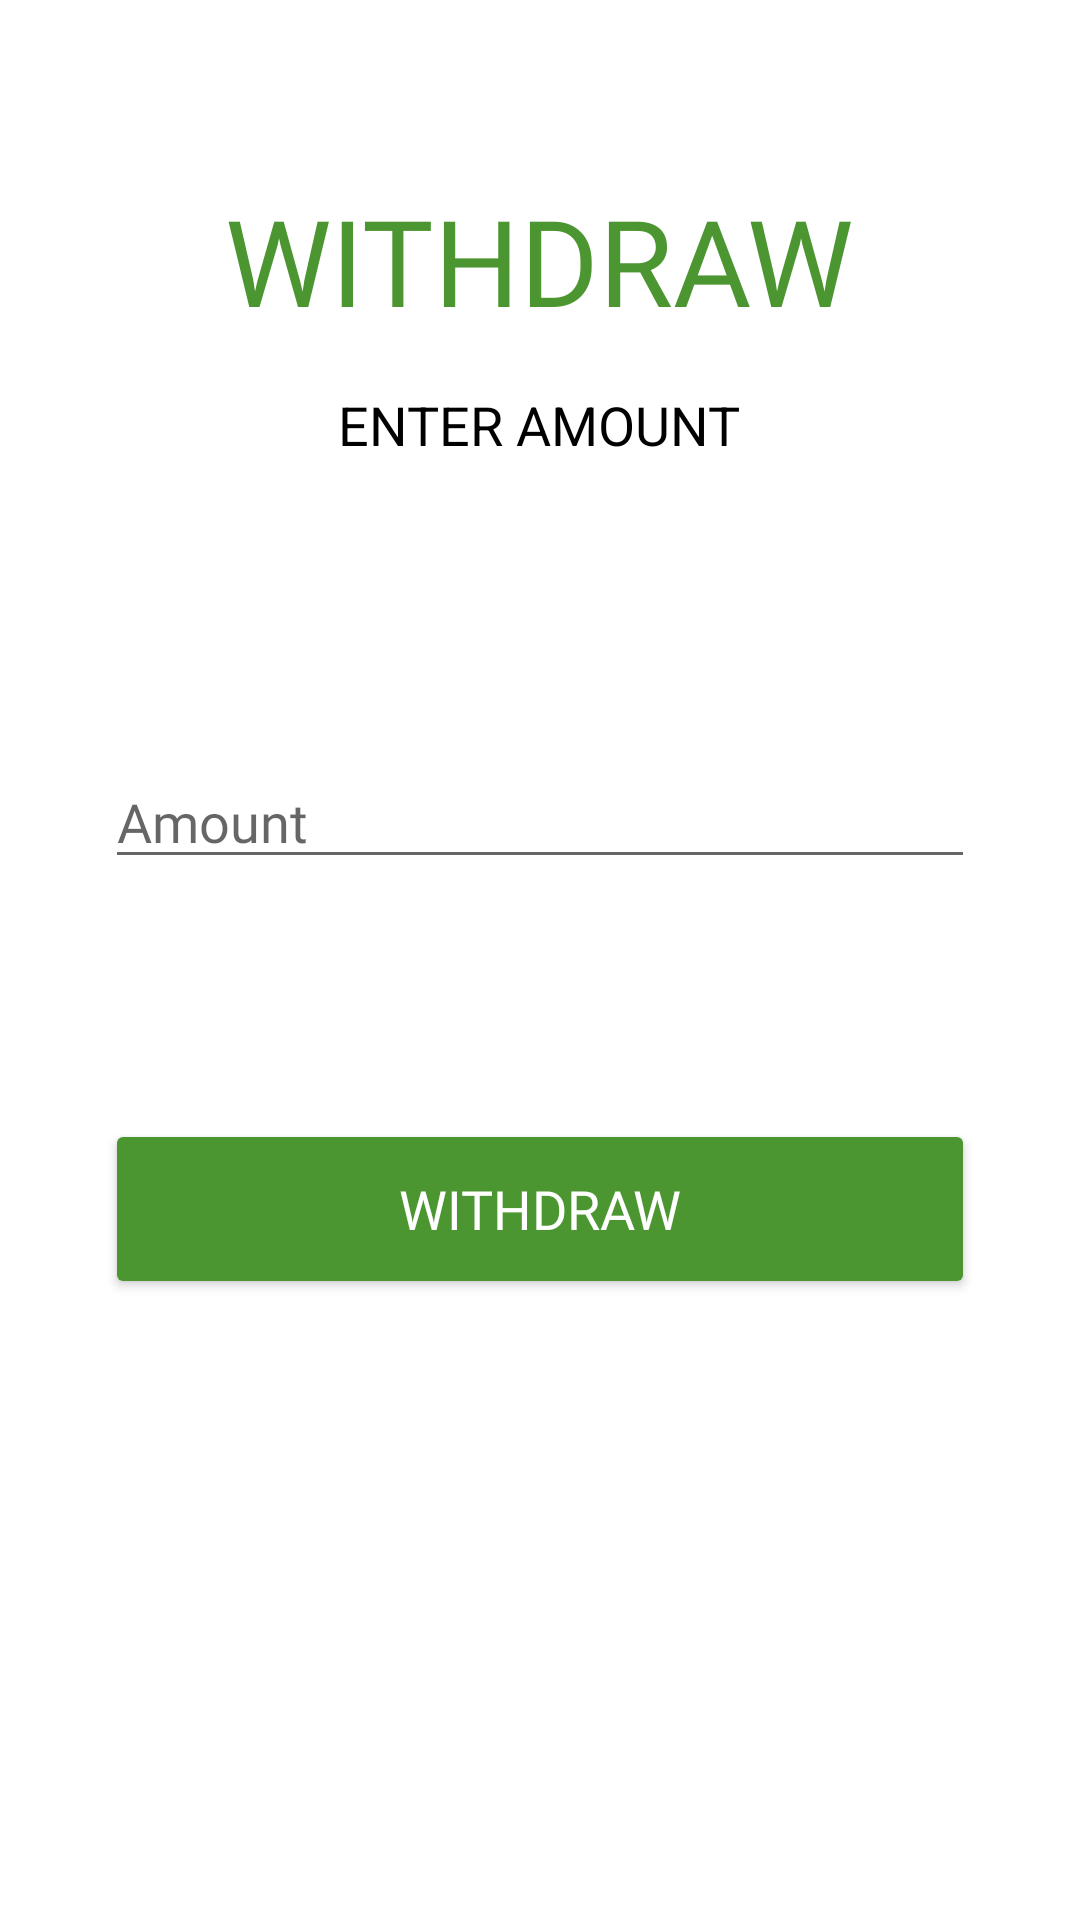

Android layout source for this screen:
<!-- AndroidManifest.xml: application theme Theme.LuminousBank -->
<!-- res/layout/activity_withdraw.xml -->
<?xml version="1.0" encoding="utf-8"?>
<LinearLayout xmlns:android="http://schemas.android.com/apk/res/android"
    xmlns:app="http://schemas.android.com/apk/res-auto"
    xmlns:tools="http://schemas.android.com/tools"
    android:layout_width="match_parent"
    android:layout_height="match_parent"
    android:orientation="vertical"
    android:padding="20dp"
    tools:context=".Withdraw">

    <LinearLayout
        android:id="@+id/main"
        android:layout_width="match_parent"
        android:layout_height="match_parent"
        android:orientation="vertical">
        <LinearLayout
            android:layout_width="match_parent"
            android:layout_height="wrap_content"
            android:orientation="vertical">

            
            <ImageView
                android:id="@+id/withdrawBackButton"
                android:layout_width="wrap_content"
                android:layout_height="wrap_content"
                android:padding="5dp"
                android:src="@drawable/ic_baseline_back"
                android:transitionName="transition_back_btn"
                android:onClick="callWithdrawBackBtn"/>

            
            <TextView
                android:id="@+id/Money_Send_title_text"
                android:layout_width="wrap_content"
                android:layout_height="wrap_content"
                android:layout_gravity="center"
                android:layout_marginTop="30dp"
                android:fontFamily="@font/poppins_semibold"
                android:text="WITHDRAW"
                android:textColor="@color/green"
                android:textSize="40sp"
                android:transitionName="transition_title_text" />
            <LinearLayout
                android:id="@+id/body"
                android:layout_width="match_parent"
                android:layout_height="match_parent"
                android:paddingLeft="15dp"
                android:paddingTop="8dp"
                android:paddingRight="15dp"
                android:paddingBottom="8dp"
                android:gravity="center_horizontal|center_vertical"
                android:orientation="vertical">
                <TextView
                    android:id="@+id/textview2"
                    android:layout_width="wrap_content"
                    android:layout_height="wrap_content"
                    android:layout_marginBottom="10dp"
                    android:padding="8dp"
                    android:text="ENTER AMOUNT"
                    android:textSize="18sp"
                    android:textColor="#000000"/>

                
                <EditText
                    android:id="@+id/deposit_amount"
                    android:layout_width="match_parent"
                    android:layout_height="wrap_content"
                    android:layout_marginBottom="30dp"
                    android:layout_marginTop="80dp"
                    android:hint="@string/amount"
                    android:fontFamily="@font/poppins"
                    android:inputType="numberDecimal"
                    android:textColor="@color/black"
                    android:ems="10" />
                
                <Button
                    android:id="@+id/btnWithdrawConfirm"
                    android:layout_width="290dp"
                    android:layout_height="60dp"
                    android:layout_marginTop="50dp"
                    android:backgroundTint="@color/green"
                    android:fontFamily="@font/poppins_medium"
                    android:text="Withdraw"
                    android:textColor="@color/white"
                    android:textSize="18sp"
                    app:cornerRadius="10dp">

                </Button>
                
            </LinearLayout>
        </LinearLayout>
    </LinearLayout>
</LinearLayout>
<!-- resources referenced by this layout -->
<resources>
  <color name="black">#FF000000</color>
  <color name="green">#4c9632</color>
  <color name="white">#FFFFFFFF</color>
  <string name="amount">Amount</string>
  <style name="Theme.LuminousBank" parent="Theme.MaterialComponents.DayNight.NoActionBar">
          
          <item name="colorPrimary">#137335</item>
          <item name="colorPrimaryVariant">#245734</item>
          <item name="colorOnPrimary">@color/white</item>
          
          <item name="colorSecondary">#8bc032</item>
          <item name="colorSecondaryVariant">#78bc27</item>
          <item name="colorOnSecondary">@color/black</item>
          
          <item name="android:statusBarColor" tools:targetApi="l">#121212</item>
          
      </style>
</resources>
